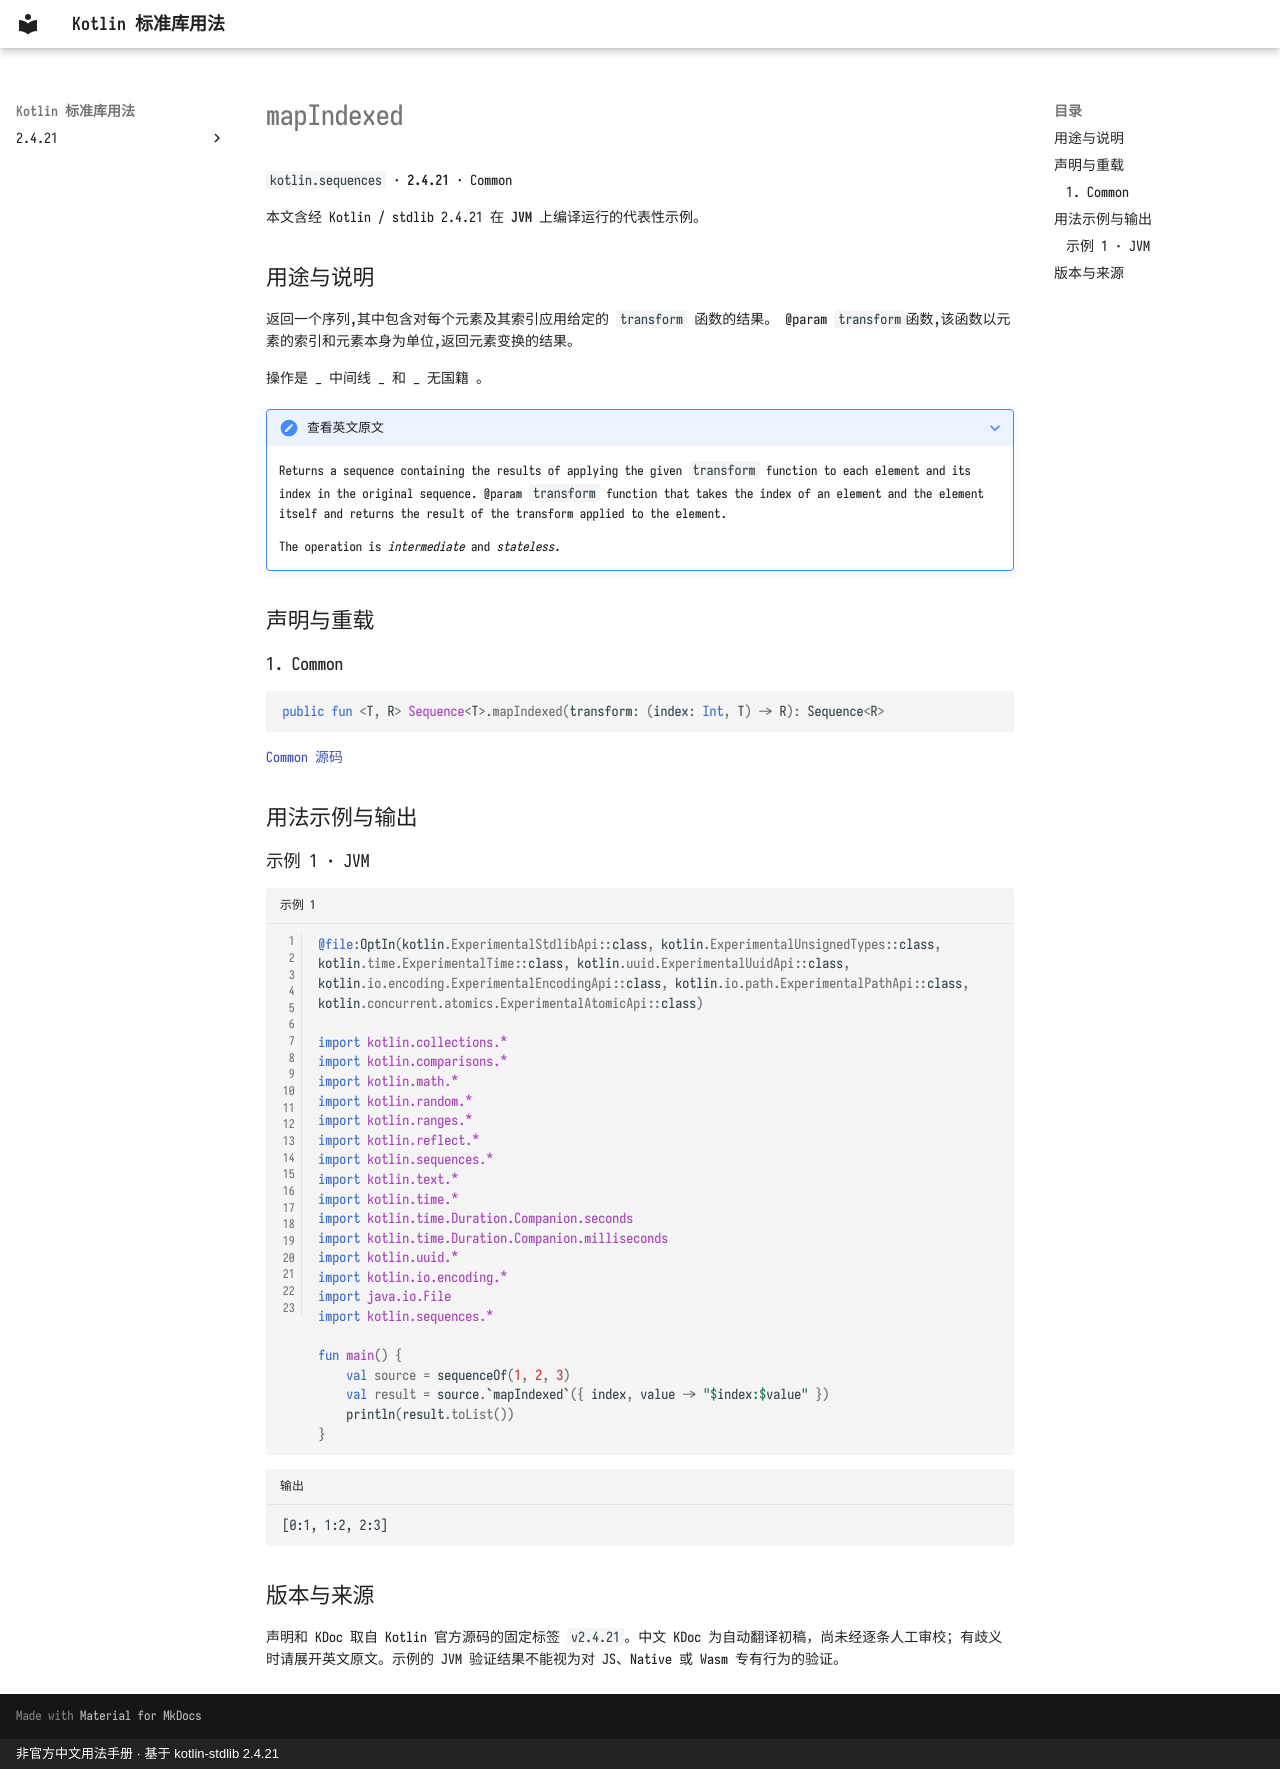

repository: oooooooko/kotlin-stdlib-docs · page: zh/api/kotlin.sequences/mapindexed--fd530ac2/index.html · generator: mkdocs · copyright: 非官方中文用法手册 · 基于 kotlin-stdlib 2.4.21

# mapIndexed

`kotlin.sequences` · **2.4.21** · Common

本文含经 Kotlin / stdlib 2.4.21 在 **JVM** 上编译运行的代表性示例。

## 用途与说明

返回一个序列,其中包含对每个元素及其索引应用给定的 `transform` 函数的结果。 @param `transform`函数,该函数以元素的索引和元素本身为单位,返回元素变换的结果。

操作是 _ 中间线 _ 和 _ 无国籍 。

??? note "查看英文原文"

    Returns a sequence containing the results of applying the given `transform` function
    to each element and its index in the original sequence.
    @param `transform` function that takes the index of an element and the element itself
    and returns the result of the transform applied to the element.
    
    The operation is _intermediate_ and _stateless_.

## 声明与重载

### 1. Common

```kotlin
public fun <T, R> Sequence<T>.mapIndexed(transform: (index: Int, T) -> R): Sequence<R>
```

[Common 源码](https://github.com/JetBrains/kotlin/blob/v2.4.21/libraries/stdlib/common/src/generated/_Sequences.kt#L1267)

## 用法示例与输出

### 示例 1 · JVM

```kotlin title="示例 1" linenums="1"
@file:OptIn(kotlin.ExperimentalStdlibApi::class, kotlin.ExperimentalUnsignedTypes::class, kotlin.time.ExperimentalTime::class, kotlin.uuid.ExperimentalUuidApi::class, kotlin.io.encoding.ExperimentalEncodingApi::class, kotlin.io.path.ExperimentalPathApi::class, kotlin.concurrent.atomics.ExperimentalAtomicApi::class)

import kotlin.collections.*
import kotlin.comparisons.*
import kotlin.math.*
import kotlin.random.*
import kotlin.ranges.*
import kotlin.reflect.*
import kotlin.sequences.*
import kotlin.text.*
import kotlin.time.*
import kotlin.time.Duration.Companion.seconds
import kotlin.time.Duration.Companion.milliseconds
import kotlin.uuid.*
import kotlin.io.encoding.*
import java.io.File
import kotlin.sequences.*

fun main() {
    val source = sequenceOf(1, 2, 3)
    val result = source.`mapIndexed`({ index, value -> "$index:$value" })
    println(result.toList())
}
```

```text title="输出"
[0:1, 1:2, 2:3]
```

## 版本与来源

声明和 KDoc 取自 Kotlin 官方源码的固定标签 `v2.4.21`。中文 KDoc 为自动翻译初稿，尚未经逐条人工审校；有歧义时请展开英文原文。示例的 JVM 验证结果不能视为对 JS、Native 或 Wasm 专有行为的验证。
